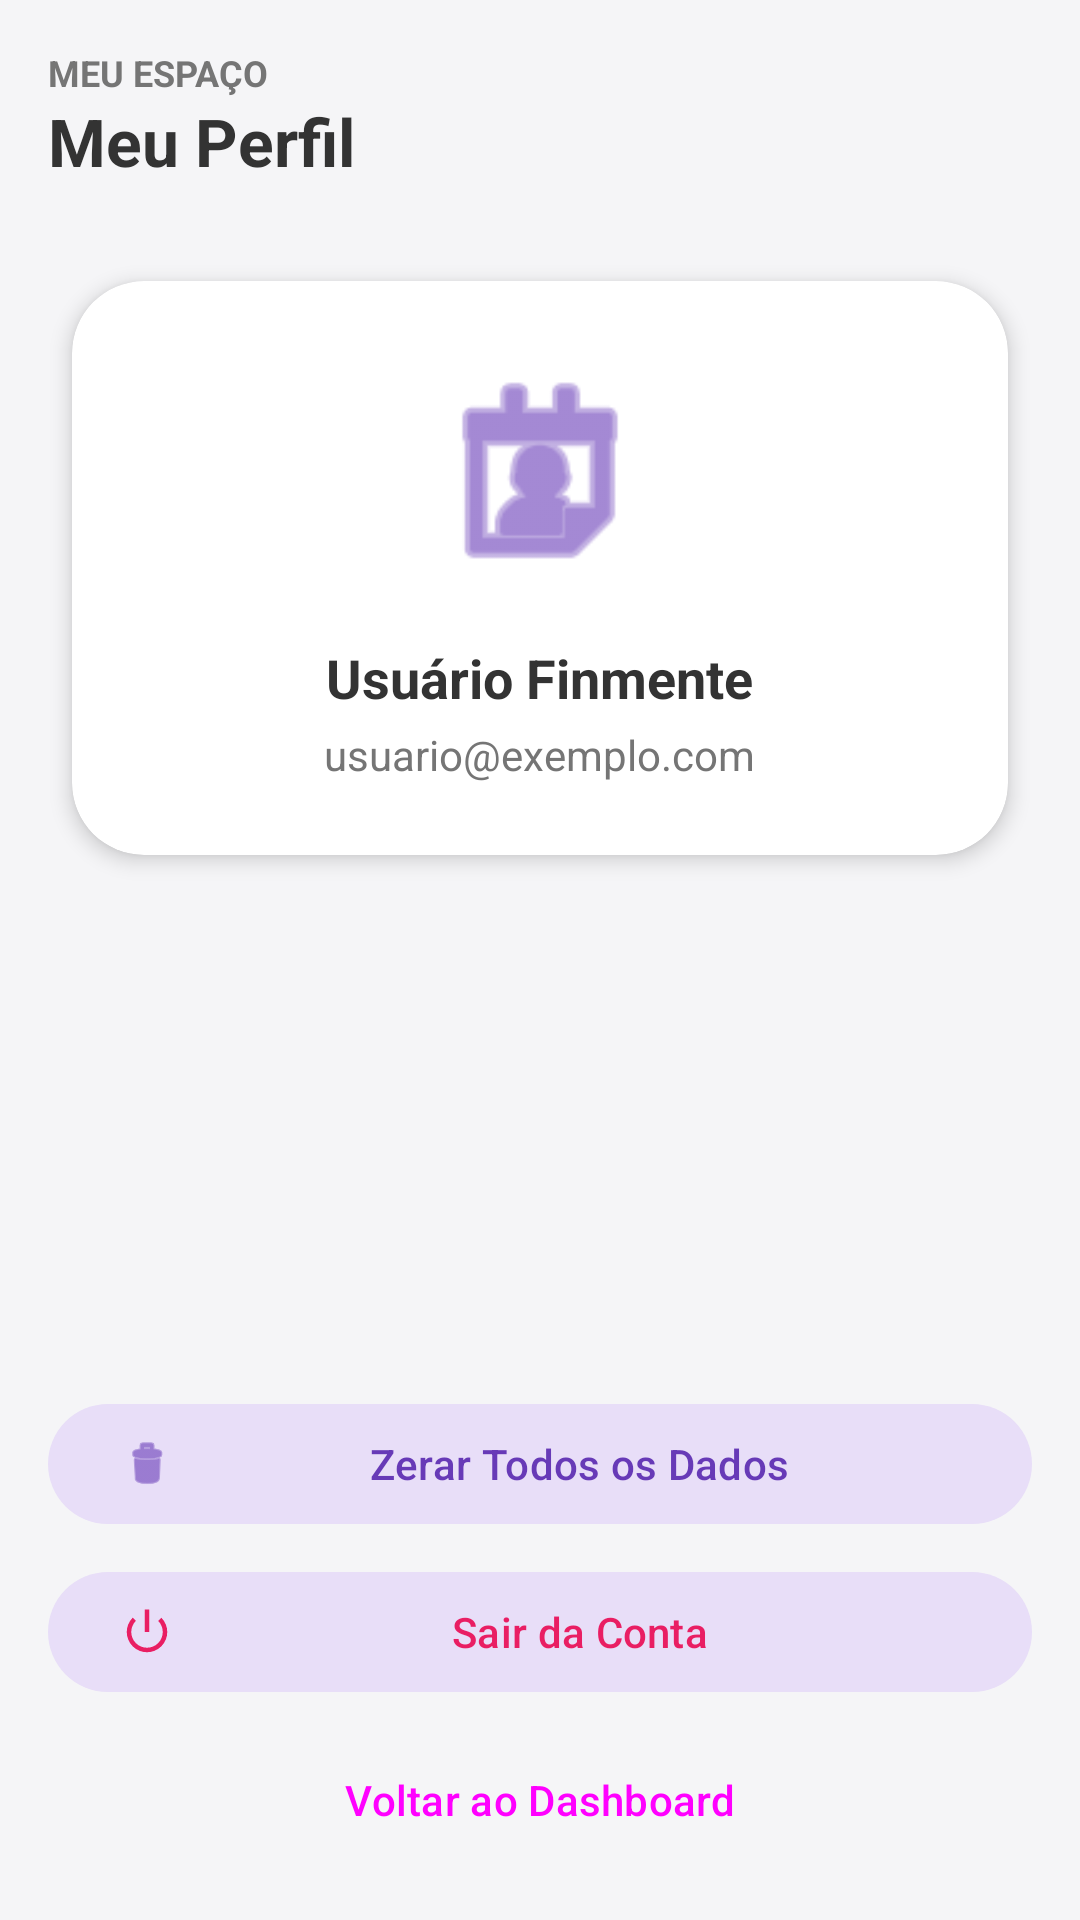

Produce the Android XML layout that renders to this screen, including the resource entries it uses.
<!-- AndroidManifest.xml: application theme Theme.Finmente -->
<!-- res/layout/activity_perfil.xml -->
<?xml version="1.0" encoding="utf-8"?>
<LinearLayout xmlns:android="http://schemas.android.com/apk/res/android"
    xmlns:app="http://schemas.android.com/apk/res-auto"
    xmlns:tools="http://schemas.android.com/tools"
    android:layout_width="match_parent"
    android:layout_height="match_parent"
    android:background="@color/background_gray"
    android:orientation="vertical"
    android:padding="16dp"
    tools:context=".PerfilActivity">

    
    <TextView
        android:layout_width="wrap_content"
        android:layout_height="wrap_content"
        android:text="MEU ESPAÇO"
        android:textColor="@color/text_secondary"
        android:textSize="12sp"
        android:textStyle="bold" />

    <TextView
        android:layout_width="wrap_content"
        android:layout_height="wrap_content"
        android:text="Meu Perfil"
        android:textColor="@color/text_primary"
        android:textSize="22sp"
        android:textStyle="bold"
        android:layout_marginBottom="24dp" />

    
    <com.google.android.material.card.MaterialCardView
        style="@style/DashboardCard"
        android:layout_width="match_parent"
        android:layout_height="wrap_content"
        android:layout_marginBottom="24dp">

        <LinearLayout
            android:layout_width="match_parent"
            android:layout_height="wrap_content"
            android:orientation="vertical"
            android:padding="24dp"
            android:gravity="center">

            <ImageView
                android:layout_width="80dp"
                android:layout_height="80dp"
                android:src="@android:drawable/ic_menu_my_calendar"
                app:tint="@color/purple_primary"
                android:layout_marginBottom="16dp"/>

            <TextView
                android:layout_width="wrap_content"
                android:layout_height="wrap_content"
                android:text="Usuário Finmente"
                android:textColor="@color/text_primary"
                android:textSize="18sp"
                android:textStyle="bold"/>

            <TextView
                android:layout_width="wrap_content"
                android:layout_height="wrap_content"
                android:text="usuario@exemplo.com"
                android:textColor="@color/text_secondary"
                android:textSize="14sp"
                android:layout_marginTop="4dp"/>
        </LinearLayout>
    </com.google.android.material.card.MaterialCardView>

    <View
        android:layout_width="match_parent"
        android:layout_height="0dp"
        android:layout_weight="1"/>

    
    <com.google.android.material.button.MaterialButton
        android:id="@+id/btn_zerar_dados"
        style="@style/Widget.Material3.Button.TonalButton"
        android:layout_width="match_parent"
        android:layout_height="wrap_content"
        android:text="Zerar Todos os Dados"
        android:textColor="@color/purple_primary"
        app:icon="@android:drawable/ic_menu_delete"
        app:iconTint="@color/purple_primary"
        android:layout_marginBottom="8dp"/>

    <com.google.android.material.button.MaterialButton
        android:id="@+id/btn_sair_perfil"
        style="@style/Widget.Material3.Button.TonalButton"
        android:layout_width="match_parent"
        android:layout_height="wrap_content"
        android:text="Sair da Conta"
        android:textColor="@color/red_negative"
        app:icon="@android:drawable/ic_lock_power_off"
        app:iconTint="@color/red_negative"
        android:layout_marginBottom="8dp"/>

    <Button
        android:id="@+id/btn_voltar_perfil"
        style="@style/Widget.Material3.Button.TextButton"
        android:layout_width="match_parent"
        android:layout_height="wrap_content"
        android:text="Voltar ao Dashboard"/>

</LinearLayout>
<!-- resources referenced by this layout -->
<resources>
  <color name="background_gray">#F5F5F7</color>
  <color name="purple_primary">#673AB7</color>
  <color name="red_negative">#E91E63</color>
  <color name="text_primary">#333333</color>
  <color name="text_secondary">#757575</color>
  <style name="DashboardCard" parent="Widget.Material3.CardView.Elevated">
          <item name="cardBackgroundColor">@color/white</item>
          <item name="cardElevation">4dp</item>
          <item name="cardCornerRadius">24dp</item>
          <item name="android:layout_margin">8dp</item>
      </style>
  <style name="Theme.Finmente" parent="Base.Theme.Finmente" />
  <color name="white">#FFFFFFFF</color>
  <style name="Base.Theme.Finmente" parent="Theme.Material3.Light.NoActionBar">
          <item name="colorPrimary">@color/purple_primary</item>
          <item name="colorPrimaryDark">@color/purple_dark</item>
          <item name="colorAccent">@color/purple_light</item>
          <item name="android:windowLightStatusBar">true</item>
          <item name="android:statusBarColor">#FFFFFF</item>
          <item name="android:navigationBarColor">#FFFFFF</item>
          <item name="android:windowLightNavigationBar">true</item>
          <item name="android:windowBackground">@color/background_gray</item>
      </style>
  <color name="purple_dark">#512DA8</color>
  <color name="purple_light">#D1C4E9</color>
</resources>
